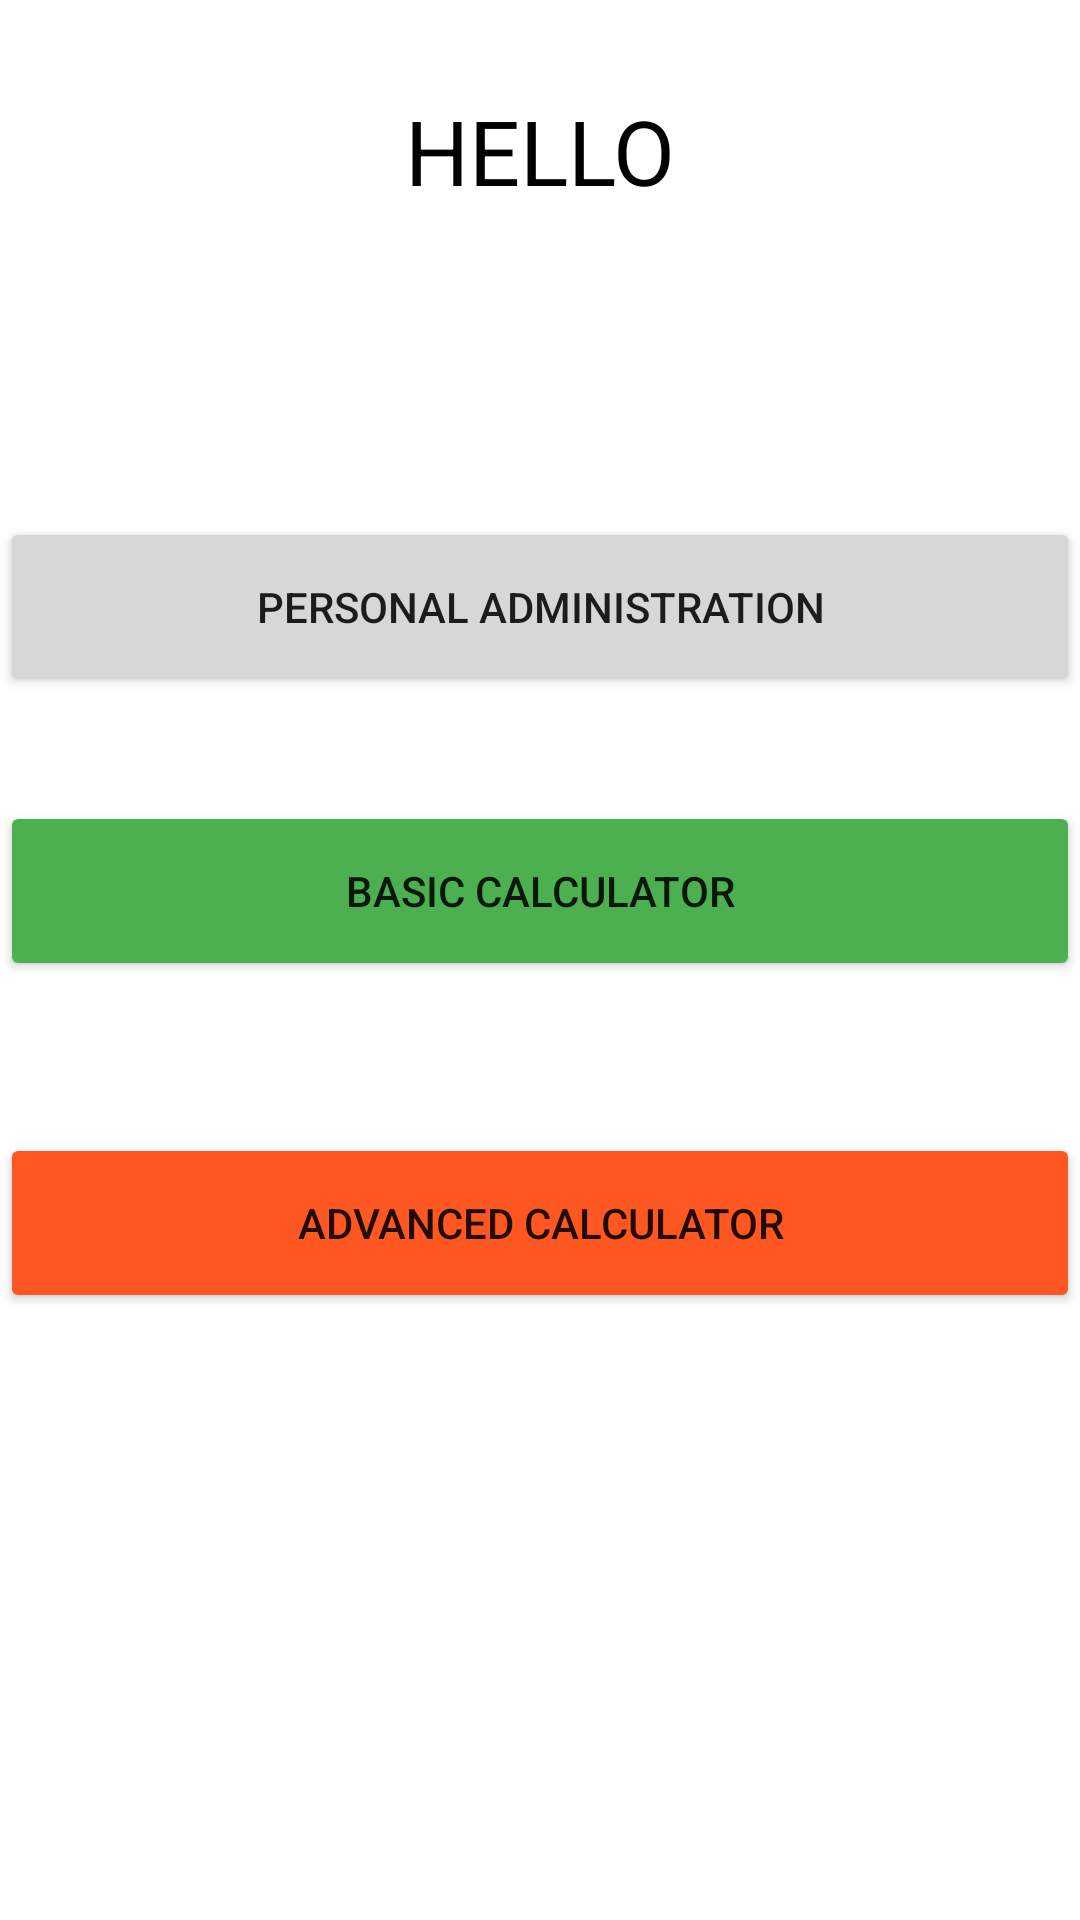

Here is an Android app screen rendered from its layout file. Give the layout XML and the strings, colors and styles it references.
<!-- AndroidManifest.xml: application theme Theme.MultipleApp -->
<!-- res/layout/activity_main.xml -->
<androidx.constraintlayout.widget.ConstraintLayout xmlns:android="http://schemas.android.com/apk/res/android"
    xmlns:app="http://schemas.android.com/apk/res-auto" xmlns:tools="http://schemas.android.com/tools"
    android:layout_width="match_parent"
    android:layout_height="match_parent"
    android:background="@color/white"
    tools:context=".MainActivity"
    android:layout_margin="25dp">

    <TextView
        android:id="@+id/tvHello"
        android:layout_width="match_parent"
        android:layout_height="wrap_content"
        android:gravity="center"
        android:text="HELLO"
        android:textColor="@color/black"
        android:textSize="30dp"
        app:layout_constraintBottom_toBottomOf="parent"
        app:layout_constraintTop_toTopOf="parent"
        app:layout_constraintVertical_bias="0.05"
        tools:layout_editor_absoluteX="16dp" />

    <Button
        android:id="@+id/btnPersAdmin"
        android:layout_width="match_parent"
        android:layout_height="60dp"
        android:text="Personal Administration"
        app:layout_constraintBottom_toBottomOf="parent"
        app:layout_constraintEnd_toEndOf="parent"
        app:layout_constraintStart_toStartOf="parent"
        app:layout_constraintTop_toBottomOf="@+id/tvHello"
        app:layout_constraintVertical_bias="0.2"
        android:onClick="PersonalAdministration"/>

    <Button
        android:id="@+id/btnBasicCalculator"
        android:layout_width="match_parent"
        android:layout_height="60dp"
        android:backgroundTint="#4CAF50"
        android:text="Basic Calculator"
        app:layout_constraintBottom_toBottomOf="parent"
        app:layout_constraintEnd_toEndOf="parent"
        app:layout_constraintStart_toStartOf="parent"
        app:layout_constraintTop_toBottomOf="@+id/btnPersAdmin"
        app:layout_constraintVertical_bias="0.1"
        android:onClick="BasicCalculator"/>

    <Button
        android:id="@+id/btnAdvancedCalculator"
        android:layout_width="match_parent"
        android:layout_height="60dp"
        android:backgroundTint="#FF5722"
        android:text="Advanced Calculator"
        app:layout_constraintBottom_toBottomOf="parent"
        app:layout_constraintEnd_toEndOf="parent"
        app:layout_constraintHorizontal_bias="0.0"
        app:layout_constraintStart_toStartOf="parent"
        app:layout_constraintTop_toBottomOf="@+id/btnBasicCalculator"
        app:layout_constraintVertical_bias="0.2"
        android:onClick="AdvancedCalculator"/>



</androidx.constraintlayout.widget.ConstraintLayout>
<!-- resources referenced by this layout -->
<resources>
  <color name="black">#FF000000</color>
  <color name="white">#FFFFFFFF</color>
  <style name="Theme.MultipleApp" parent="Theme.MaterialComponents.DayNight.DarkActionBar">
          
          <item name="colorPrimary">@color/purple_500</item>
          <item name="colorPrimaryVariant">@color/purple_700</item>
          <item name="colorOnPrimary">@color/white</item>
          
          <item name="colorSecondary">@color/teal_200</item>
          <item name="colorSecondaryVariant">@color/teal_700</item>
          <item name="colorOnSecondary">@color/black</item>
          
          <item name="android:statusBarColor" tools:targetApi="l">?attr/colorPrimaryVariant</item>
          
      </style>
  <color name="purple_500">#FF6200EE</color>
  <color name="purple_700">#FF3700B3</color>
  <color name="teal_200">#FF03DAC5</color>
  <color name="teal_700">#FF018786</color>
</resources>
